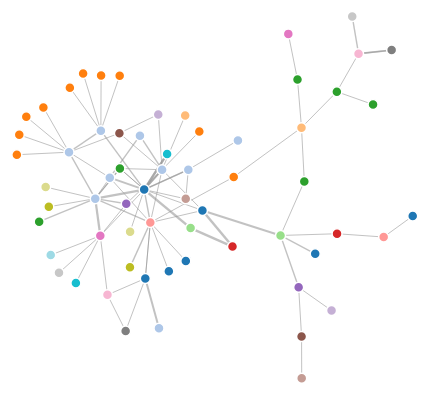
D3 v3 page, settled after 480 driven frames (8 s of simulated time); the page loaded 1 data file(s).



  var width = 1200,
      height = 800;

  var color = d3.scale.category20();

  var force = d3.layout.force()
      .charge(-120)
      .linkDistance(30)
      .size([width, height]);

  var svg = d3.select("body").append("svg")
      .attr("width", width)
      .attr("height", height);

  d3.json("address_find.json", function(error, graph) {
    force
        .nodes(graph.nodes)
        .links(graph.links)
        .start();

    var link = svg.selectAll(".link")
        .data(graph.links)
        .enter().append("line")
        .attr("class", "link")
        .style("stroke-width", function(d) { return Math.sqrt(d.value); });

    var node = svg.selectAll(".node")
        .data(graph.nodes)
        .enter().append("circle")
        .attr("class", "node")
        .attr("r", 5)
        .style("fill", function(d) { return color(d.group); })
        .call(force.drag);

    node.append("title")
        .text(function(d) { return d.name; });

    force.on("tick", function() {
      link.attr("x1", function(d) { return d.source.x; })
          .attr("y1", function(d) { return d.source.y; })
          .attr("x2", function(d) { return d.target.x; })
          .attr("y2", function(d) { return d.target.y; });

      node.attr("cx", function(d) { return d.x; })
          .attr("cy", function(d) { return d.y; });
    });
  });



### data: address_find.json
{
 "nodes": [
  {
   "name": "Class(0)",
   "group": 1
  },
  {
   "name": "ActiveRecord::Relation(1)",
   "group": 2
  },
  {
   "name": "Array(2)",
   "group": 3
  },
  {
   "name": "Hash(3)",
   "group": 4
  },
  {
   "name": "Class(4)",
   "group": 1
  },
  {
   "name": "Module(5)",
   "group": 5
  },
  {
   "name": "ActiveRecord::ConnectionAdapters::Connec…",
   "group": 6
  },
  {
   "name": "ActiveRecord::ConnectionAdapters::Connec…",
   "group": 7
  },
  "... 55 more items"
 ],
 "links": [
  {
   "source": 0,
   "target": 0,
   "value": 64
  },
  {
   "source": 0,
   "target": 1,
   "value": 2
  },
  {
   "source": 1,
   "target": 2,
   "value": 1
  },
  {
   "source": 1,
   "target": 3,
   "value": 1
  },
  {
   "source": 1,
   "target": 1,
   "value": 8
  },
  {
   "source": 1,
   "target": 4,
   "value": 1
  },
  {
   "source": 1,
   "target": 5,
   "value": 1
  },
  {
   "source": 1,
   "target": 0,
   "value": 4
  },
  "... 108 more items"
 ]
}